Run: headless pygame with SDL's dummy video driver; simulated clock (each Clock.tick advances the game by its frame time, no real sleeping); random seed 0; keys injected as events and as key.get_pressed() state; no mouse input.
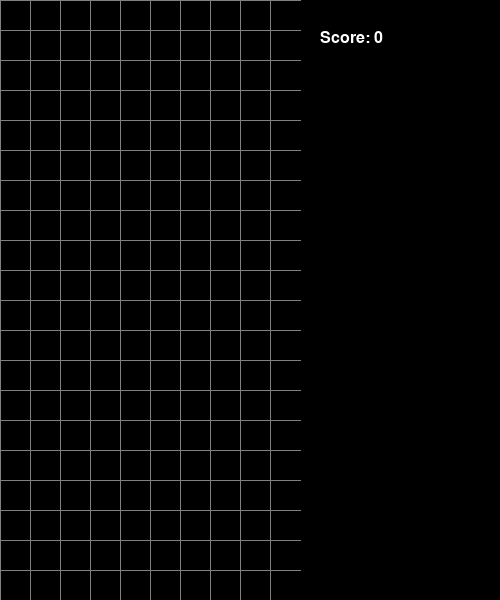
Frame 1 of 4 · flips 1–60 · no input
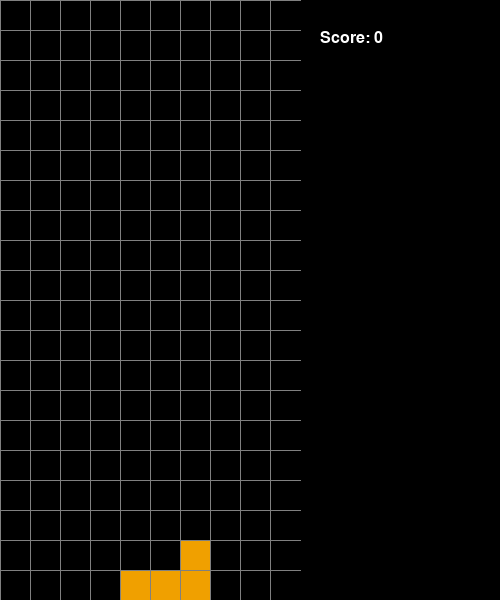
Frame 2 of 4 · flips 61–180 · tapped SPACE, RETURN · held RIGHT (→), D
Frame 3 of 4 · flips 181–300 · held DOWN (↓), S · screen unchanged from frame 2, image omitted
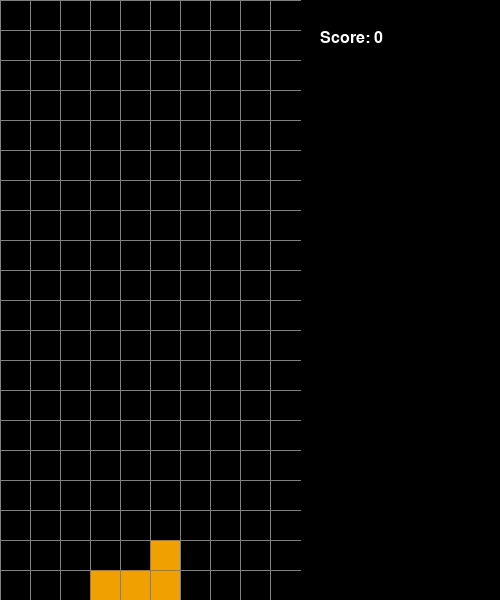
Frame 4 of 4 · flips 301–420 · held LEFT (←), A, UP (↑), W

The pygame program that drew these frames:

import pygame
import random
import sys

# --- Constants ---
GRID_WIDTH, GRID_HEIGHT = 10, 20
BLOCK_SIZE = 30
PLAY_WIDTH = GRID_WIDTH * BLOCK_SIZE
PLAY_HEIGHT = GRID_HEIGHT * BLOCK_SIZE
WINDOW_WIDTH = PLAY_WIDTH + 200
WINDOW_HEIGHT = PLAY_HEIGHT
FPS = 60
MOVE_DOWN_EVENT = pygame.USEREVENT + 1
DROP_SPEED_MS = 500  # piece falls every 500 ms

# Colors (R, G, B)
BLACK  = (  0,   0,   0)
WHITE  = (255, 255, 255)
GREY   = (128, 128, 128)

COLORS = {
    'I': (0, 240, 240),
    'O': (240, 240, 0),
    'T': (160, 0, 240),
    'S': (0, 240, 0),
    'Z': (240, 0, 0),
    'J': (0, 0, 240),
    'L': (240, 160, 0)
}

# Tetromino definitions (list of rotations, each rotation a list of (x,y) offsets)
SHAPES = {
    'I': [ [(0,0),(1,0),(2,0),(3,0)],
           [(1,-1),(1,0),(1,1),(1,2)] ],
    'O': [ [(0,0),(1,0),(0,1),(1,1)] ],
    'T': [ [(1,0),(0,1),(1,1),(2,1)],
           [(1,0),(1,1),(2,1),(1,2)],
           [(0,1),(1,1),(2,1),(1,2)],
           [(1,0),(0,1),(1,1),(1,2)] ],
    'S': [ [(1,0),(2,0),(0,1),(1,1)],
           [(1,0),(1,1),(2,1),(2,2)] ],
    'Z': [ [(0,0),(1,0),(1,1),(2,1)],
           [(2,0),(1,1),(2,1),(1,2)] ],
    'J': [ [(0,0),(0,1),(1,1),(2,1)],
           [(1,0),(2,0),(1,1),(1,2)],
           [(0,1),(1,1),(2,1),(2,2)],
           [(1,0),(1,1),(1,2),(0,2)] ],
    'L': [ [(2,0),(0,1),(1,1),(2,1)],
           [(1,0),(1,1),(1,2),(2,2)],
           [(0,1),(1,1),(2,1),(0,2)],
           [(0,0),(1,0),(1,1),(1,2)] ]
}

class Piece:
    def __init__(self, x, y, shape_key):
        self.x = x
        self.y = y
        self.shape_key = shape_key
        self.rot = 0  # rotation index

    @property
    def shape(self):
        return SHAPES[self.shape_key][self.rot]

    def rotate(self):
        self.rot = (self.rot + 1) % len(SHAPES[self.shape_key])

def create_grid(locked):
    grid = [[None for _ in range(GRID_WIDTH)] for _ in range(GRID_HEIGHT)]
    for (x, y), color in locked.items():
        if y >= 0:
            grid[y][x] = color
    return grid

def valid_space(piece, grid):
    for x_off, y_off in piece.shape:
        x = piece.x + x_off
        y = piece.y + y_off
        if x < 0 or x >= GRID_WIDTH or y >= GRID_HEIGHT:
            return False
        if y >= 0 and grid[y][x]:
            return False
    return True

def clear_rows(grid, locked):
    cleared = 0
    for y in range(GRID_HEIGHT-1, -1, -1):
        if all(grid[y][x] for x in range(GRID_WIDTH)):
            cleared += 1
            # remove from locked
            for x in range(GRID_WIDTH):
                locked.pop((x,y))
            # shift rows down
            for (lx, ly) in sorted(list(locked.keys()), key=lambda k: k[1]):
                if ly < y:
                    color = locked.pop((lx,ly))
                    locked[(lx, ly+1)] = color
    return cleared

def check_lost(locked):
    return any(ly < 0 for (_,ly) in locked.keys())

def draw_grid(surface, grid):
    for y in range(GRID_HEIGHT):
        pygame.draw.line(surface, GREY, (0, y*BLOCK_SIZE), (PLAY_WIDTH, y*BLOCK_SIZE))
        for x in range(GRID_WIDTH):
            pygame.draw.line(surface, GREY, (x*BLOCK_SIZE, 0), (x*BLOCK_SIZE, PLAY_HEIGHT))

def draw_window(win, grid, score):
    win.fill(BLACK)
    # draw play area
    for y in range(GRID_HEIGHT):
        for x in range(GRID_WIDTH):
            color = grid[y][x]
            if color:
                pygame.draw.rect(win, color,
                                 (x*BLOCK_SIZE, y*BLOCK_SIZE, BLOCK_SIZE, BLOCK_SIZE))
    draw_grid(win, grid)
    # score
    font = pygame.font.SysFont('Arial', 24)
    score_surf = font.render(f"Score: {score}", True, WHITE)
    win.blit(score_surf, (PLAY_WIDTH + 20, 30))
    pygame.display.update()

def get_new_piece():
    key = random.choice(list(SHAPES.keys()))
    # spawn near top center
    return Piece(GRID_WIDTH//2 - 2, -2, key)

def main():
    pygame.init()
    win = pygame.display.set_mode((WINDOW_WIDTH, WINDOW_HEIGHT))
    pygame.display.set_caption("Tetris (simple)")
    clock = pygame.time.Clock()
    pygame.time.set_timer(MOVE_DOWN_EVENT, DROP_SPEED_MS)

    locked_positions = {}
    grid = create_grid(locked_positions)
    current_piece = get_new_piece()
    next_piece = get_new_piece()
    score = 0
    fall_time = 0  # Unused variable, can be removed

    running = True
    while running:
        clock.tick(FPS)
        grid = create_grid(locked_positions)

        for event in pygame.event.get():
            if event.type == pygame.QUIT:
                running = False
                break
            if event.type == MOVE_DOWN_EVENT:
                # move down
                current_piece.y += 1
                if not valid_space(current_piece, grid):
                    current_piece.y -= 1
                    # lock piece
                    for x_off, y_off in current_piece.shape:
                        pos = (current_piece.x + x_off, current_piece.y + y_off)
                        locked_positions[pos] = COLORS[current_piece.shape_key]
                    current_piece = next_piece
                    next_piece = get_new_piece()
                    score += clear_rows(grid, locked_positions) * 100
                    if check_lost(locked_positions):
                        running = False
            if event.type == pygame.KEYDOWN:
                if event.key == pygame.K_LEFT:
                    current_piece.x -= 1
                    if not valid_space(current_piece, grid):
                        current_piece.x += 1
                elif event.key == pygame.K_RIGHT:
                    current_piece.x += 1
                    if not valid_space(current_piece, grid):
                        current_piece.x -= 1
                elif event.key == pygame.K_DOWN:
                    current_piece.y += 1
                    if not valid_space(current_piece, grid):
                        current_piece.y -= 1
                elif event.key == pygame.K_UP:
                    current_piece.rotate()
                    if not valid_space(current_piece, grid):
                        # undo rotate
                        current_piece.rotate()
                        current_piece.rotate()
                        current_piece.rotate()
                elif event.key == pygame.K_SPACE:
                    # hard drop
                    while valid_space(current_piece, grid):
                        current_piece.y += 1
                    current_piece.y -= 1
        # draw current piece on grid for rendering
        for x_off, y_off in current_piece.shape:
            x = current_piece.x + x_off
            y = current_piece.y + y_off
            if y >= 0:
                grid[y][x] = COLORS[current_piece.shape_key]

        draw_window(win, grid, score)

    # Game over
    font = pygame.font.SysFont('Arial', 48)
    over_surf = font.render("Game Over", True, WHITE)
    win.blit(over_surf, (PLAY_WIDTH//2 - over_surf.get_width()//2, PLAY_HEIGHT//2 - 24))
    pygame.display.update()
    pygame.time.delay(3000)
    pygame.quit()
    sys.exit()

if __name__ == "__main__":
    main()
